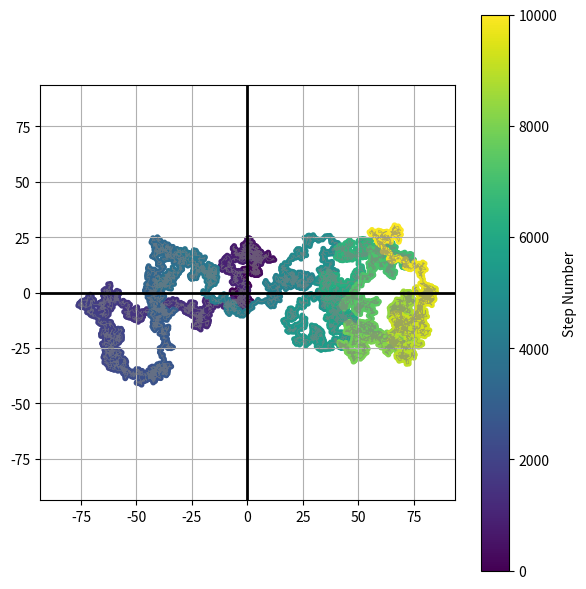

This figure's Python source:
import matplotlib.pyplot as plt
import random as r
import math

def get_random_shift():
    angle = r.uniform(0, 2 * math.pi)
    return [math.cos(angle), math.sin(angle)]

# Generate walk
num_steps = 10000
x, y = [0], [0]
for _ in range(num_steps):
    dx, dy = get_random_shift()
    x.append(x[-1] + dx)
    y.append(y[-1] + dy)

# Set bounds
max_dist = max(max(map(abs, x)), max(map(abs, y))) * 1.1


# Plot
fig, ax = plt.subplots(figsize=(6, 6))
scatter = ax.scatter(x, y, c=range(len(x)), cmap='viridis', s=10)
ax.plot(x, y, linewidth=0.5, color='gray', alpha=0.6)
plt.colorbar(scatter, label='Step Number')

# ✅ BOLD AXES
ax.axhline(0, color='black', linewidth=2)  # Bold X-axis
ax.axvline(0, color='black', linewidth=2)  # Bold Y-axis

# Setup
ax.set_xlim(-max_dist, max_dist)
ax.set_ylim(-max_dist, max_dist)
ax.set_aspect('equal')
plt.grid(True)
plt.tight_layout()
plt.show()